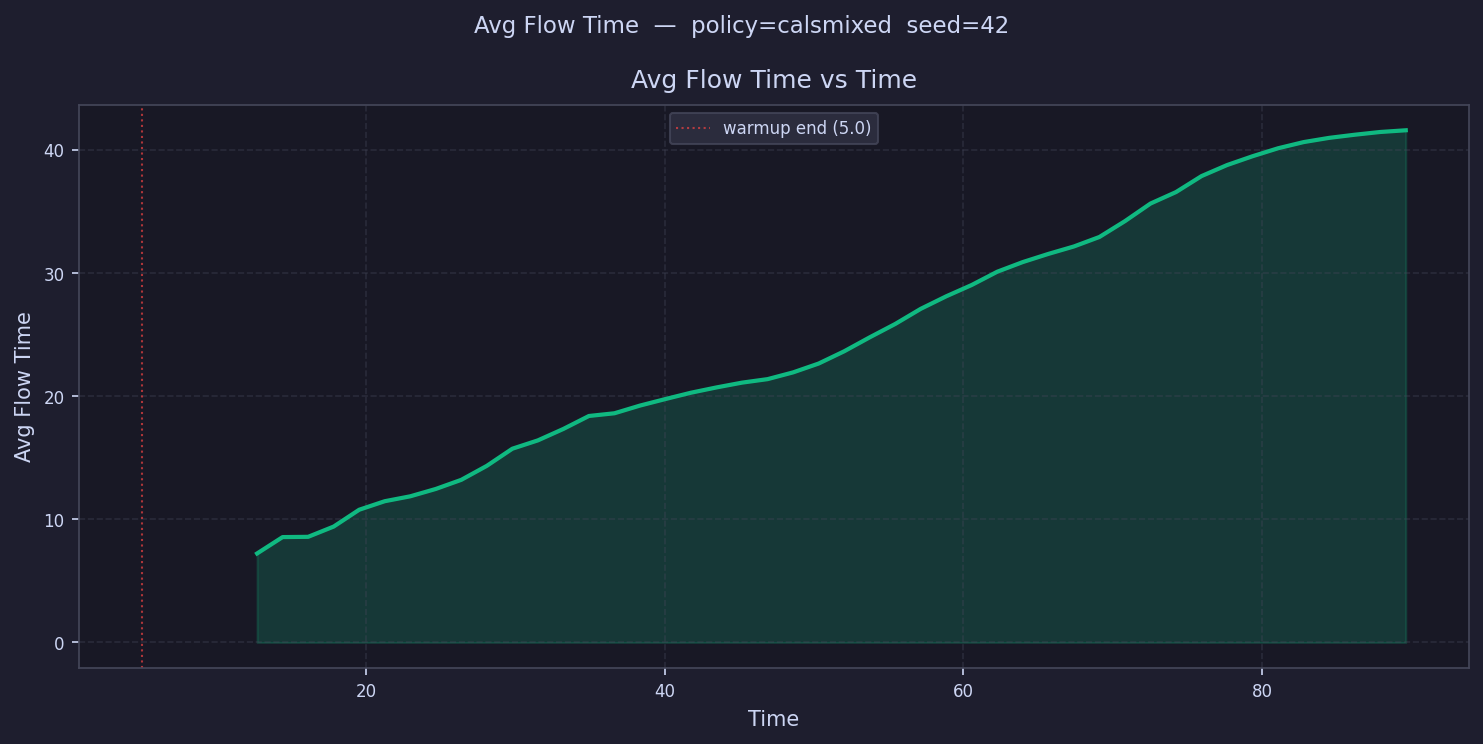

Data behind this chart, as committed beside it:
time, avg_flow_time
5.855, 
7.564, 
9.274, 
10.98, 
12.69, 7.228
14.4, 8.559
16.11, 8.58
17.82, 9.413
19.53, 10.78
21.24, 11.47
22.95, 11.87
24.66, 12.47
26.37, 13.21
28.08, 14.34
29.79, 15.74
31.5, 16.41
33.21, 17.34
34.92, 18.39
36.63, 18.61
38.34, 19.24
40.05, 19.77
41.75, 20.28
43.46, 20.71
45.17, 21.1
46.88, 21.39
48.59, 21.94
50.3, 22.65
52.01, 23.65
53.72, 24.78
55.43, 25.87
57.14, 27.1
58.85, 28.12
60.56, 29.04
62.27, 30.11
63.98, 30.9
65.69, 31.56
67.4, 32.16
69.11, 32.93
70.82, 34.22
72.53, 35.65
74.24, 36.58
75.94, 37.88
77.65, 38.77
79.36, 39.49
81.07, 40.14
82.78, 40.64
84.49, 40.98
86.2, 41.23
87.91, 41.46
89.62, 41.6
